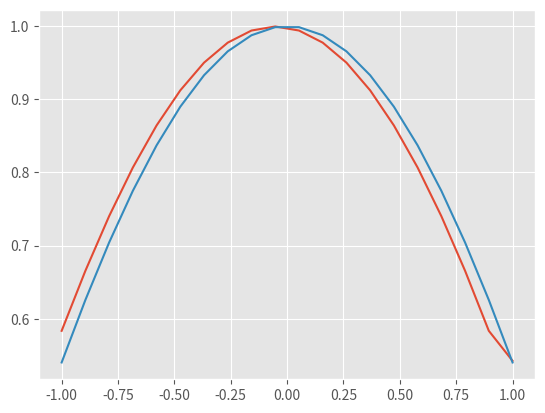

Write the Python code that produced this figure.
import numpy
from matplotlib import pyplot

pyplot.style.use('ggplot')

def diffmat(x):
    D=numpy.eye(x.shape[0])
    print(D.shape)
    for i in range(D.shape[0]):
        if i < D.shape[0]-1:
            h= x[i+1]-x[i]
            D[i,i+1] = 1.0/h
            D[i,i] = -1.0/h
        else:
            #if I am in the last point, I am going to 
            #use a second order backwards scheme.
            # 1/(2h) (3*u_i - 4*u_(i-1) + u_(i-2))
            h= x[i]-x[i-2]
            D[i, i]=3.0/h
            D[i, i-1] = -4.0/h
            D[i, i-2] = 1.0/h
            
    return D

n= 20
x= numpy.linspace(-1,1,n)
y=numpy.cos(x) # first derivative
yy=-numpy.sin(x) #second derivative
f= numpy.sin(x) #function in question

DD=diffmat(x)

pyplot.figure()
pyplot.plot(x, numpy.dot(DD, f))
pyplot.plot(x, y)
pyplot.show()
